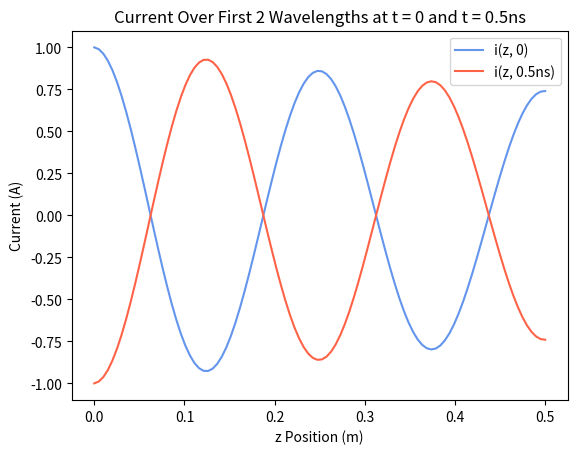

Write the Python code that produced this figure.
import numpy as np
import matplotlib.pyplot as plt

a = np.log(np.sqrt(10/3))

def i(z,t):

    return np.exp(-a*z)*np.cos(6*np.pi*10**9*t - 8*np.pi*z)

zs = np.linspace(0, 0.5, 100)

ys0 = i(zs, 0)
ys1 = i(zs, 0.5*10**(-9))

plt.plot(zs, ys0, color='cornflowerblue', label='i(z, 0)')
plt.plot(zs, ys1, color='tomato', label='i(z, 0.5ns)')
plt.legend(loc='upper right')
plt.xlabel('z Position (m)')
plt.ylabel('Current (A)')
plt.title('Current Over First 2 Wavelengths at t = 0 and t = 0.5ns')
plt.show()